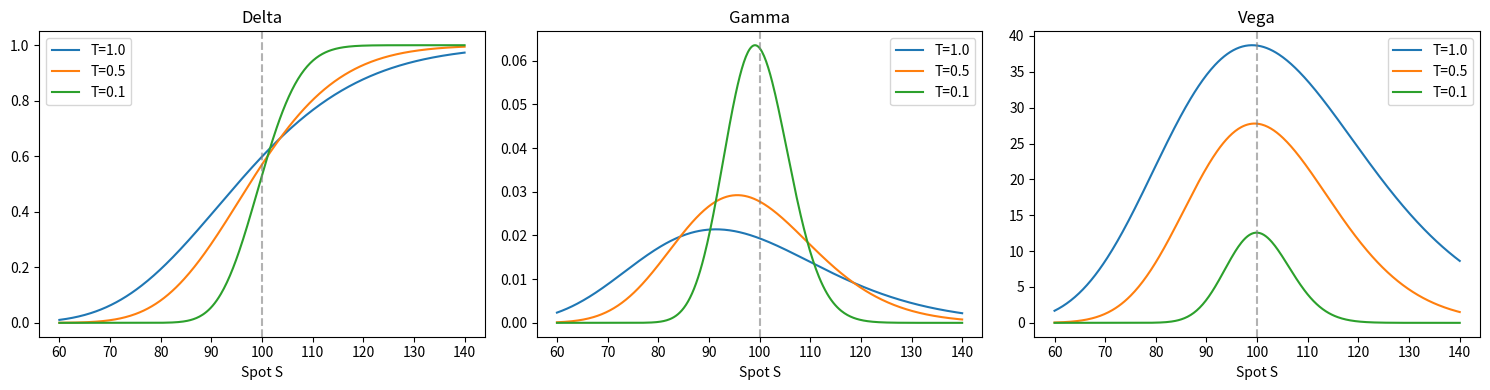

This chart was generated by the following Python code:
import numpy as np
import matplotlib.pyplot as plt
from scipy.stats import norm

def bs_d1d2(S, K, r, sigma, T):
    d1 = (np.log(S/K) + (r + 0.5*sigma**2)*T) / (sigma*np.sqrt(T))
    return d1, d1 - sigma*np.sqrt(T)
def call_price(S, K, r, sigma, T):
    d1, d2 = bs_d1d2(S, K, r, sigma, T)
    return S*norm.cdf(d1) - K*np.exp(-r*T)*norm.cdf(d2)
def delta(S, K, r, sigma, T):
    d1, _ = bs_d1d2(S, K, r, sigma, T); return norm.cdf(d1)
def gamma(S, K, r, sigma, T):
    d1, _ = bs_d1d2(S, K, r, sigma, T); return norm.pdf(d1) / (S*sigma*np.sqrt(T))
def vega(S, K, r, sigma, T):
    d1, _ = bs_d1d2(S, K, r, sigma, T); return S*norm.pdf(d1)*np.sqrt(T)

K, r, sigma = 100.0, 0.03, 0.20
S = np.linspace(60, 140, 400)
Ts = [1.0, 0.5, 0.1]

fig, axes = plt.subplots(1, 3, figsize=(15, 4))
for T in Ts:
    axes[0].plot(S, delta(S, K, r, sigma, T), label=f'T={T}')
    axes[1].plot(S, gamma(S, K, r, sigma, T), label=f'T={T}')
    axes[2].plot(S, vega (S, K, r, sigma, T), label=f'T={T}')
for ax, title in zip(axes, ['Delta', 'Gamma', 'Vega']):
    ax.axvline(K, color='gray', ls='--', alpha=0.6)
    ax.set_xlabel('Spot S'); ax.set_title(title); ax.legend()
plt.tight_layout(); plt.show()
